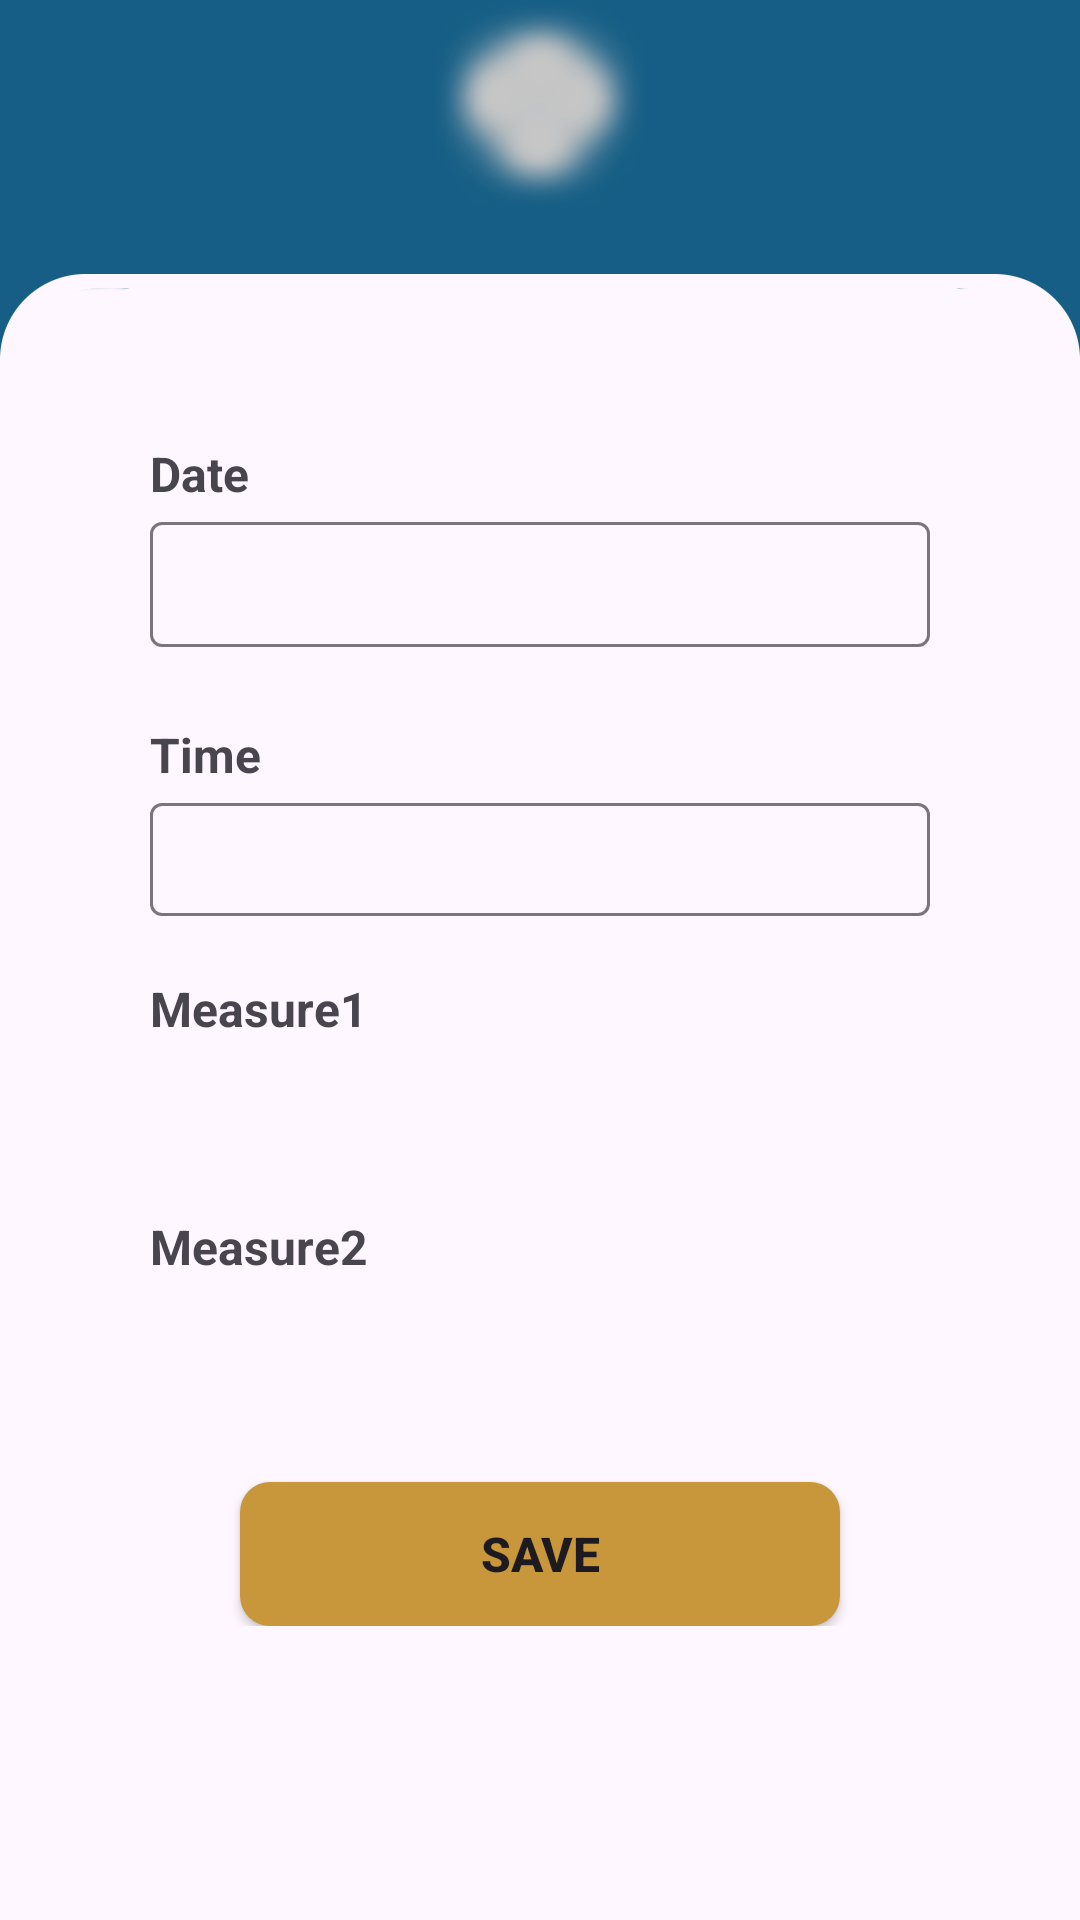

Produce the Android XML layout that renders to this screen, including the resource entries it uses.
<!-- AndroidManifest.xml: application theme Theme.Insight -->
<!-- res/layout/activity_vital_details.xml -->
<?xml version="1.0" encoding="utf-8"?>
<LinearLayout xmlns:android="http://schemas.android.com/apk/res/android"
    xmlns:app="http://schemas.android.com/apk/res-auto"
    xmlns:tools="http://schemas.android.com/tools"
    android:layout_width="match_parent"
    android:layout_height="match_parent"
    android:background="@drawable/page_background"
    android:orientation="vertical"
    tools:context=".view.VitalDetails">
    <LinearLayout
        android:layout_width="match_parent"
        android:layout_height="wrap_content"
        android:layout_gravity="center"
        android:orientation="vertical">

        <ImageView
            android:id="@+id/image"
            android:layout_width="70dp"
            android:layout_height="70dp"
            android:padding="10dp"
            android:layout_gravity="center"
            android:background="@drawable/glow_white"/>

        <TextView
            android:id="@+id/textViewTitle"
            android:layout_width="wrap_content"
            android:layout_height="wrap_content"
            android:layout_gravity="center"
            android:textColor="@color/white"
            android:textSize="20sp" />
    </LinearLayout>

    
    <android.widget.ScrollView
        android:layout_width="match_parent"
        android:layout_height="match_parent"
        android:layout_marginTop="30dp">
        
        <LinearLayout
            android:layout_width="match_parent"
            android:layout_height="wrap_content"
            android:orientation="vertical"
            android:paddingStart="50dp"
            android:paddingEnd="50dp"
            android:paddingTop="20dp">


            
            <TextView
                android:layout_width="wrap_content"
                android:layout_height="wrap_content"
                android:text="Date"
                android:textStyle="bold" />

            <com.google.android.material.textfield.TextInputLayout
                android:id="@+id/dateLayout"
                android:layout_width="match_parent"
                android:layout_height="wrap_content"
                android:layout_marginBottom="5dp">

                <com.google.android.material.textfield.TextInputEditText
                    android:id="@+id/editTextDate"
                    android:layout_width="match_parent"
                    android:layout_height="wrap_content"
                    android:background="@drawable/dynamic_background"
                    android:focusable="false"
                    android:inputType="date"
                    android:paddingVertical="10dp"/>
            </com.google.android.material.textfield.TextInputLayout>

            <TextView
                android:id="@+id/errorDate"
                android:layout_width="wrap_content"
                android:layout_height="wrap_content"
                android:text="error message"
                android:textColor="@color/error"
                android:textSize="15sp"
                android:textStyle="italic"
                android:visibility="gone" />

            <TextView
                android:layout_width="wrap_content"
                android:layout_height="wrap_content"
                android:layout_marginTop="20dp"
                android:text="Time"
                android:textStyle="bold" />

            <com.google.android.material.textfield.TextInputLayout
                android:id="@+id/startTimeLayout"
                android:layout_width="match_parent"
                android:layout_height="wrap_content">

                <com.google.android.material.textfield.TextInputEditText
                    android:id="@+id/editTime"
                    android:layout_width="match_parent"
                    android:layout_height="wrap_content"
                    android:background="@drawable/dynamic_background"
                    android:focusable="false"
                    android:inputType="time"
                    android:paddingVertical="8dp"/>
            </com.google.android.material.textfield.TextInputLayout>

            <TextView
                android:id="@+id/errorTime"
                android:layout_width="wrap_content"
                android:layout_height="wrap_content"
                android:text="error message"
                android:textColor="@color/error"
                android:textSize="15sp"
                android:textStyle="italic"
                android:visibility="gone" />

            
            <TextView
                android:id="@+id/lblMeasure1"
                android:layout_width="wrap_content"
                android:layout_height="wrap_content"
                android:layout_marginTop="20dp"
                android:text="Measure1"
                android:textStyle="bold" />

            
            <EditText
                android:id="@+id/editTextMeasure1"
                android:layout_width="match_parent"
                android:layout_height="wrap_content"
                android:background="@drawable/dynamic_background"
                android:focusedByDefault="true"
                android:inputType="numberDecimal"
                android:padding="8dp"/>

            <TextView
                android:id="@+id/errorMeasure1"
                android:layout_width="wrap_content"
                android:layout_height="wrap_content"
                android:text="error message"
                android:textColor="@color/error"
                android:textSize="15sp"
                android:textStyle="italic"
                android:visibility="gone" />

            
            <TextView
                android:id="@+id/lblMeasure2"
                android:layout_width="wrap_content"
                android:layout_height="wrap_content"
                android:layout_marginTop="20dp"
                android:text="Measure2"
                android:textStyle="bold" />

            
            <EditText
                android:id="@+id/editTextMeasure2"
                android:layout_width="match_parent"
                android:layout_height="wrap_content"
                android:background="@drawable/dynamic_background"
                android:inputType="number"
                android:padding="8dp"/>

            <TextView
                android:id="@+id/errorMeasure2"
                android:layout_width="wrap_content"
                android:layout_height="wrap_content"
                android:text="error message"
                android:textColor="@color/error"
                android:textSize="15sp"
                android:textStyle="italic"
                android:visibility="gone" />


            <TextView
                android:id="@+id/errorGeneral"
                android:layout_width="wrap_content"
                android:layout_height="wrap_content"
                android:text="error message"
                android:textColor="@color/error"
                android:textSize="15sp"
                android:textStyle="italic"
                android:visibility="gone" />
            
            <androidx.appcompat.widget.AppCompatButton
                android:id="@+id/btnSave"
                android:layout_width="match_parent"
                android:layout_height="wrap_content"
                android:layout_gravity="center"
                android:layout_marginHorizontal="30dp"
                android:layout_marginTop="30dp"
                android:background="@drawable/button_secondary"
                android:text="@string/save"
                android:textStyle="bold" />














        </LinearLayout>
    </android.widget.ScrollView>
</LinearLayout>
<!-- resources referenced by this layout -->
<resources>
  <color name="error">#FB4E30</color>
  <color name="primary">#165E85</color>
  <color name="white">#FFFFFFFF</color>
  <!-- drawable baseline_arrow_back (drawable) -->
  <vector xmlns:android="http://schemas.android.com/apk/res/android"
      android:width="24dp"
      android:height="24dp"
      android:tint="#165D84"
      android:viewportWidth="24"
      android:viewportHeight="24">
  
      <path
          android:fillColor="@android:color/white"
          android:pathData="M17.77,3.77l-1.77,-1.77l-10,10l10,10l1.77,-1.77l-8.23,-8.23z" />
  
  </vector>
  <!-- drawable button_custom2 (drawable) -->
  <?xml version="1.0" encoding="utf-8"?>
  <shape xmlns:android="http://schemas.android.com/apk/res/android">
      <stroke
          android:width="2dp"
          android:color="?attr/lightBlueColor"/>
      <corners android:radius="40dp" />
  </shape>
  <!-- drawable button_secondary (drawable) -->
  <?xml version="1.0" encoding="utf-8"?>
  <shape xmlns:android="http://schemas.android.com/apk/res/android">
      <solid android:color="@color/accent_light" />
      <corners android:radius="10dp" />
  </shape>
  <!-- drawable dynamic_background (drawable-night) -->
  <?xml version="1.0" encoding="utf-8"?>
  <shape xmlns:android="http://schemas.android.com/apk/res/android"
      android:shape="rectangle">
      <solid android:color="#1E1E1E"/> 
      <stroke android:width="1dp" android:color="#666666"/>
      <corners android:radius="8dp"/>
  </shape>
  <!-- drawable glow_white: png bitmap (drawable, 72140 bytes) -->
  <!-- drawable page_background: png bitmap (drawable, 11625 bytes) -->
  <string name="back">Back</string>
  <string name="save">Save</string>
  <style name="Theme.Insight" parent="Base.Theme.Insight" />
  <color name="accent_light">#C8963B</color>
  <style name="Base.Theme.Insight" parent="Theme.Material3.DayNight.NoActionBar">
  
          
          <item name="colorPrimary">@color/primary</item>
          <item name="colorPrimaryVariant">@color/primary</item>
          <item name="colorOnPrimary">@color/white</item>
  
          
          <item name="colorSecondary">@color/accent</item>
          <item name="colorSecondaryVariant">@color/graphLine2</item>
          <item name="colorOnSecondary">@color/white</item>
          <item name="floatingActionButtonStyle">@style/FloatingActionButtonStyle</item>
  
          <item name="android:textSize">16sp</item>
  
          
          <item name="colorControlNormal">#FFFFFF</item>
  
  
          
          
          <item name="android:windowSplashScreenBrandingImage">@drawable/vitavault_splash_250</item>
          <item name="android:windowSplashScreenBackground">@color/white</item>
          <item name="android:windowSplashScreenAnimationDuration">2000</item>
  
          
          <item name="graphLine1">@color/graphLine1</item>
          <item name="graphLine2">@color/graphLine2</item>
          <item name="chartTextColor">@android:color/black</item> 
          <item name="chartAxisColor">@android:color/black</item> 
          <item name="gridColor">@color/gridColor</item> 
  
          <item name="lightBlueColor">@color/primary</item>
          <item name="addButton">@color/primary</item>
  
      </style>
  <color name="accent">#D17B0F</color>
  <color name="graphLine2">#2C5641</color>
  <style name="FloatingActionButtonStyle" parent="Widget.MaterialComponents.FloatingActionButton">
          <item name="backgroundTint">@color/accent</item>
      </style>
  <!-- drawable vitavault_splash_250: png bitmap (drawable, 5715 bytes) -->
  <color name="graphLine1">#D17B0F</color>
  <color name="gridColor">#54000000</color>
</resources>
